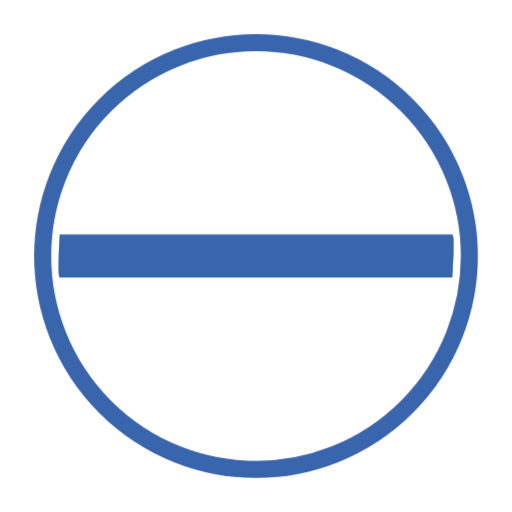
t = 0.00 s
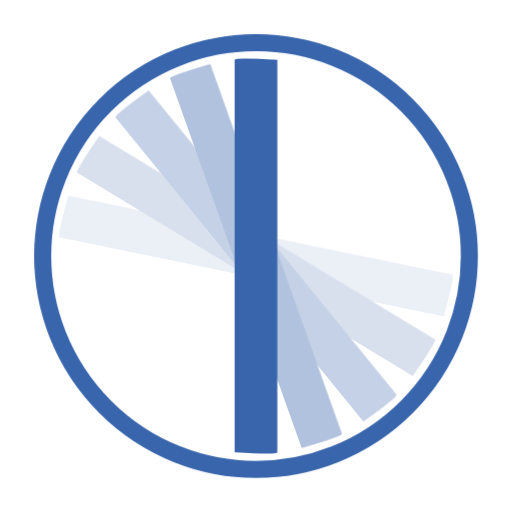
t = 0.63 s
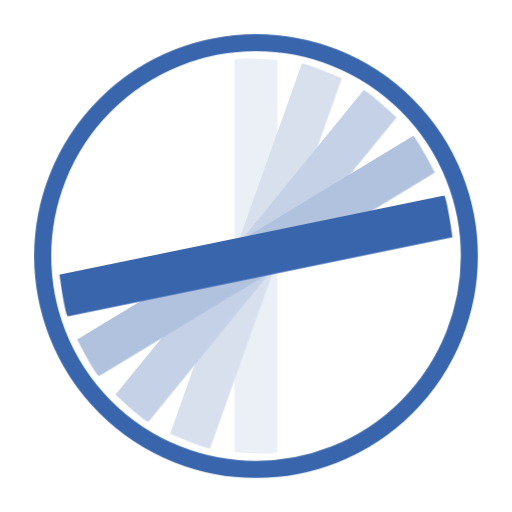
t = 1.38 s
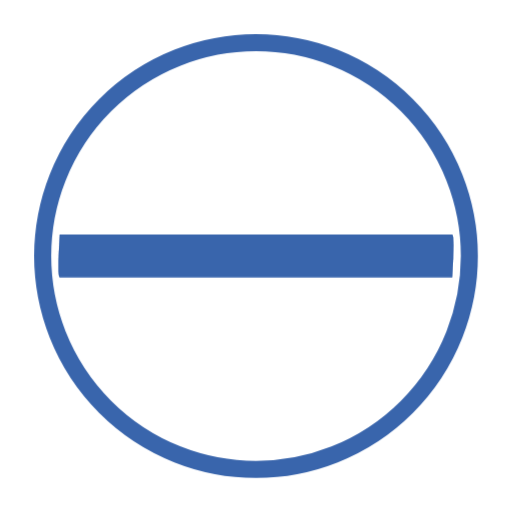
t = 2.00 s
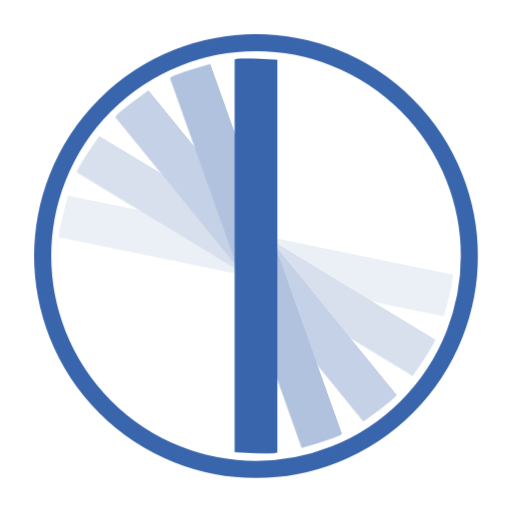
t = 2.63 s
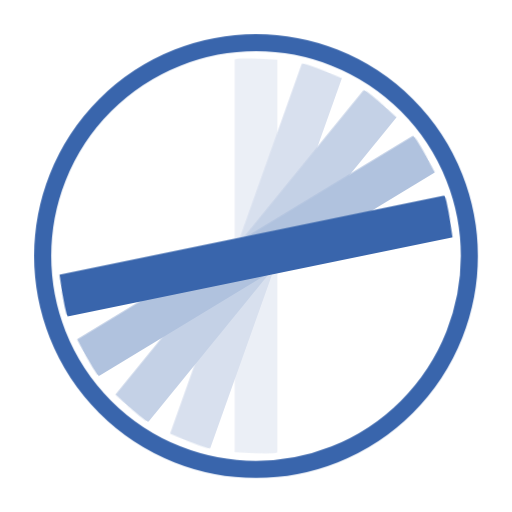
t = 3.38 s

The animated SVG that drew these frames (rendered in a browser with its animation timeline set to each time). Animation: 5 CSS @keyframes rules; one cycle of 4.00 s, repeats indefinitely.

<?xml version="1.0" encoding="UTF-8" standalone="no"?>
<svg
  xmlns:dc="http://purl.org/dc/elements/1.1/"
  xmlns:cc="http://creativecommons.org/ns#"
  xmlns:rdf="http://www.w3.org/1999/02/22-rdf-syntax-ns#"
  xmlns:svg="http://www.w3.org/2000/svg"
  xmlns="http://www.w3.org/2000/svg"
  version="1.1"
  width="600"
  height="600"
  viewBox="0, 0, 600, 600"
  id="svg2">

  <style>
      @keyframes rotating0 {
        0% {
          -ms-transform: rotate(-90deg);
          -moz-transform: rotate(-90deg);
          -webkit-transform: rotate(-90deg);
          -o-transform: rotate(-90deg);
          transform: rotate(-90deg);
        }
        12.5% {
          -ms-transform: rotate(-90deg);
          -moz-transform: rotate(-90deg);
          -webkit-transform: rotate(-90deg);
          -o-transform: rotate(-90deg);
          transform: rotate(-90deg);
        }
        25% {
          -ms-transform: rotate(0deg);
          -moz-transform: rotate(0deg);
          -webkit-transform: rotate(0deg);
          -o-transform: rotate(0deg);
          transform: rotate(0deg);
        }
        37.5% {
          -ms-transform: rotate(0deg);
          -moz-transform: rotate(0deg);
          -webkit-transform: rotate(0deg);
          -o-transform: rotate(0deg);
          transform: rotate(0deg);
        }
        50% {
          -ms-transform: rotate(90deg);
          -moz-transform: rotate(90deg);
          -webkit-transform: rotate(90deg);
          -o-transform: rotate(90deg);
          transform: rotate(90deg);
        }
        62.5% {
          -ms-transform: rotate(90deg);
          -moz-transform: rotate(90deg);
          -webkit-transform: rotate(90deg);
          -o-transform: rotate(90deg);
          transform: rotate(90deg);
        }
        75% {
          -ms-transform: rotate(180deg);
          -moz-transform: rotate(180deg);
          -webkit-transform: rotate(180deg);
          -o-transform: rotate(180deg);
          transform: rotate(180deg);
        }
        87.5% {
          -ms-transform: rotate(180deg);
          -moz-transform: rotate(180deg);
          -webkit-transform: rotate(180deg);
          -o-transform: rotate(180deg);
          transform: rotate(180deg);
        }
        100% {
          -ms-transform: rotate(270deg);
          -moz-transform: rotate(270deg);
          -webkit-transform: rotate(270deg);
          -o-transform: rotate(270deg);
          transform: rotate(270deg);
        }
      }
      .bar0 {
        fill: rgb(235,239,246);
        -webkit-animation: rotating0 4s ease-in-out infinite;
        -moz-animation: rotating0 4s ease-in-out infinite;
        -ms-animation: rotating0 4s ease-in-out infinite;
        -o-animation: rotating0 4s ease-in-out infinite;
        animation: rotating0 4s ease-in-out infinite;
      }

      @keyframes rotating1 {
        0% {
          -ms-transform: rotate(-90deg);
          -moz-transform: rotate(-90deg);
          -webkit-transform: rotate(-90deg);
          -o-transform: rotate(-90deg);
          transform: rotate(-90deg);
        }
        12.5% {
          -ms-transform: rotate(-67.5deg);
          -moz-transform: rotate(-67.5deg);
          -webkit-transform: rotate(-67.5deg);
          -o-transform: rotate(-67.5deg);
          transform: rotate(-67.5deg);
        }
        25% {
          -ms-transform: rotate(0deg);
          -moz-transform: rotate(0deg);
          -webkit-transform: rotate(0deg);
          -o-transform: rotate(0deg);
          transform: rotate(0deg);
        }
        37.5% {
          -ms-transform: rotate(22.5deg);
          -moz-transform: rotate(22.5deg);
          -webkit-transform: rotate(22.5deg);
          -o-transform: rotate(22.5deg);
          transform: rotate(22.5deg);
        }
        50% {
          -ms-transform: rotate(90deg);
          -moz-transform: rotate(90deg);
          -webkit-transform: rotate(90deg);
          -o-transform: rotate(90deg);
          transform: rotate(90deg);
        }
        62.5% {
          -ms-transform: rotate(112.5deg);
          -moz-transform: rotate(112.5deg);
          -webkit-transform: rotate(112.5deg);
          -o-transform: rotate(112.5deg);
          transform: rotate(112.5deg);
        }
        75% {
          -ms-transform: rotate(180deg);
          -moz-transform: rotate(180deg);
          -webkit-transform: rotate(180deg);
          -o-transform: rotate(180deg);
          transform: rotate(180deg);
        }
        87.5% {
          -ms-transform: rotate(202.5deg);
          -moz-transform: rotate(202.5deg);
          -webkit-transform: rotate(202.5deg);
          -o-transform: rotate(202.5deg);
          transform: rotate(202.5deg);
        }
        100% {
          -ms-transform: rotate(270deg);
          -moz-transform: rotate(270deg);
          -webkit-transform: rotate(270deg);
          -o-transform: rotate(270deg);
          transform: rotate(270deg);
        }
      }
      .bar1 {
        fill: rgb(216,224,238);
        -webkit-animation: rotating1 4s ease-in-out infinite;
        -moz-animation: rotating1 4s ease-in-out infinite;
        -ms-animation: rotating1 4s ease-in-out infinite;
        -o-animation: rotating1 4s ease-in-out infinite;
        animation: rotating1 4s ease-in-out infinite;
      }

      @keyframes rotating2 {
        0% {
          -ms-transform: rotate(-90deg);
          -moz-transform: rotate(-90deg);
          -webkit-transform: rotate(-90deg);
          -o-transform: rotate(-90deg);
          transform: rotate(-90deg);
        }
        12.5% {
          -ms-transform: rotate(-45deg);
          -moz-transform: rotate(-45deg);
          -webkit-transform: rotate(-45deg);
          -o-transform: rotate(-45deg);
          transform: rotate(-45deg);
        }
        25% {
          -ms-transform: rotate(0deg);
          -moz-transform: rotate(0deg);
          -webkit-transform: rotate(0deg);
          -o-transform: rotate(0deg);
          transform: rotate(0deg);
        }
        37.5% {
          -ms-transform: rotate(45deg);
          -moz-transform: rotate(45deg);
          -webkit-transform: rotate(45deg);
          -o-transform: rotate(45deg);
          transform: rotate(45deg);
        }
        50% {
          -ms-transform: rotate(90deg);
          -moz-transform: rotate(90deg);
          -webkit-transform: rotate(90deg);
          -o-transform: rotate(90deg);
          transform: rotate(90deg);
        }
        62.5% {
          -ms-transform: rotate(135deg);
          -moz-transform: rotate(135deg);
          -webkit-transform: rotate(135deg);
          -o-transform: rotate(135deg);
          transform: rotate(135deg);
        }
        75% {
          -ms-transform: rotate(180deg);
          -moz-transform: rotate(180deg);
          -webkit-transform: rotate(180deg);
          -o-transform: rotate(180deg);
          transform: rotate(180deg);
        }
        87.5% {
          -ms-transform: rotate(225deg);
          -moz-transform: rotate(225deg);
          -webkit-transform: rotate(225deg);
          -o-transform: rotate(225deg);
          transform: rotate(225deg);
        }
        100% {
          -ms-transform: rotate(270deg);
          -moz-transform: rotate(270deg);
          -webkit-transform: rotate(270deg);
          -o-transform: rotate(270deg);
          transform: rotate(270deg);
        }
      }
      .bar2 {
        fill: rgb(196,209,230);
        -webkit-animation: rotating2 4s ease-in-out infinite;
        -moz-animation: rotating2 4s ease-in-out infinite;
        -ms-animation: rotating2 4s ease-in-out infinite;
        -o-animation: rotating2 4s ease-in-out infinite;
        animation: rotating2 4s ease-in-out infinite;
      }

      @keyframes rotating3 {
        0% {
          -ms-transform: rotate(-90deg);
          -moz-transform: rotate(-90deg);
          -webkit-transform: rotate(-90deg);
          -o-transform: rotate(-90deg);
          transform: rotate(-90deg);
        }
        12.5% {
          -ms-transform: rotate(-22.5deg);
          -moz-transform: rotate(-22.5deg);
          -webkit-transform: rotate(-22.5deg);
          -o-transform: rotate(-22.5deg);
          transform: rotate(-22.5deg);
        }
        25% {
          -ms-transform: rotate(0deg);
          -moz-transform: rotate(0deg);
          -webkit-transform: rotate(0deg);
          -o-transform: rotate(0deg);
          transform: rotate(0deg);
        }
        37.5% {
          -ms-transform: rotate(67.5deg);
          -moz-transform: rotate(67.5deg);
          -webkit-transform: rotate(67.5deg);
          -o-transform: rotate(67.5deg);
          transform: rotate(67.5deg);
        }
        50% {
          -ms-transform: rotate(90deg);
          -moz-transform: rotate(90deg);
          -webkit-transform: rotate(90deg);
          -o-transform: rotate(90deg);
          transform: rotate(90deg);
        }
        62.5% {
          -ms-transform: rotate(157.5deg);
          -moz-transform: rotate(157.5deg);
          -webkit-transform: rotate(157.5deg);
          -o-transform: rotate(157.5deg);
          transform: rotate(157.5deg);
        }
        75% {
          -ms-transform: rotate(180deg);
          -moz-transform: rotate(180deg);
          -webkit-transform: rotate(180deg);
          -o-transform: rotate(180deg);
          transform: rotate(180deg);
        }
        87.5% {
          -ms-transform: rotate(247.5deg);
          -moz-transform: rotate(247.5deg);
          -webkit-transform: rotate(247.5deg);
          -o-transform: rotate(247.5deg);
          transform: rotate(247.5deg);
        }
        100% {
          -ms-transform: rotate(270deg);
          -moz-transform: rotate(270deg);
          -webkit-transform: rotate(270deg);
          -o-transform: rotate(270deg);
          transform: rotate(270deg);
        }
      }
      .bar3 {
        fill: rgb(176,194,222);
        -webkit-animation: rotating3 4s ease-in-out infinite;
        -moz-animation: rotating3 4s ease-in-out infinite;
        -ms-animation: rotating3 4s ease-in-out infinite;
        -o-animation: rotating3 4s ease-in-out infinite;
        animation: rotating3 4s ease-in-out infinite;
      }

      @keyframes rotating4 {
        0% {
          -ms-transform: rotate(-90deg);
          -moz-transform: rotate(-90deg);
          -webkit-transform: rotate(-90deg);
          -o-transform: rotate(-90deg);
          transform: rotate(-90deg);
        }
        12.5% {
          -ms-transform: rotate(0deg);
          -moz-transform: rotate(0deg);
          -webkit-transform: rotate(0deg);
          -o-transform: rotate(0deg);
          transform: rotate(0deg);
        }
        25% {
          -ms-transform: rotate(0deg);
          -moz-transform: rotate(0deg);
          -webkit-transform: rotate(0deg);
          -o-transform: rotate(0deg);
          transform: rotate(0deg);
        }
        37.5% {
          -ms-transform: rotate(90deg);
          -moz-transform: rotate(90deg);
          -webkit-transform: rotate(90deg);
          -o-transform: rotate(90deg);
          transform: rotate(90deg);
        }
        50% {
          -ms-transform: rotate(90deg);
          -moz-transform: rotate(90deg);
          -webkit-transform: rotate(90deg);
          -o-transform: rotate(90deg);
          transform: rotate(90deg);
        }
        62.5% {
          -ms-transform: rotate(180deg);
          -moz-transform: rotate(180deg);
          -webkit-transform: rotate(180deg);
          -o-transform: rotate(180deg);
          transform: rotate(180deg);
        }
        75% {
          -ms-transform: rotate(180deg);
          -moz-transform: rotate(180deg);
          -webkit-transform: rotate(180deg);
          -o-transform: rotate(180deg);
          transform: rotate(180deg);
        }
        87.5% {
          -ms-transform: rotate(270deg);
          -moz-transform: rotate(270deg);
          -webkit-transform: rotate(270deg);
          -o-transform: rotate(270deg);
          transform: rotate(270deg);
        }
        100% {
          -ms-transform: rotate(270deg);
          -moz-transform: rotate(270deg);
          -webkit-transform: rotate(270deg);
          -o-transform: rotate(270deg);
          transform: rotate(270deg);
        }
      }
      .bar4 {
        fill: rgb(57,101,172);
        -webkit-animation: rotating4 4s ease-in-out infinite;
        -moz-animation: rotating4 4s ease-in-out infinite;
        -ms-animation: rotating4 4s ease-in-out infinite;
        -o-animation: rotating4 4s ease-in-out infinite;
        animation: rotating4 4s ease-in-out infinite;
      }
  </style>
  <g transform="translate(300, 300)">
    <circle cx="0" cy="0" r="250" fill="#fff" />
    <path
      d="m -25,-230 q 0 -3 50 0 l 0,460 q 0 3 -50 0 z"
      transform="rotate(-90)"
      class="bar0"/>
    <path
      d="m -25,-230 q 0 -3 50 0 l 0,460 q 0 3 -50 0 z"
      transform="rotate(-67.5)"
      class="bar1"/>
    <path
      d="m -25,-230 q 0 -3 50 0 l 0,460 q 0 3 -50 0 z"
      transform="rotate(-45)"
      class="bar2"/>
    <path
      d="m -25,-230 q 0 -3 50 0 l 0,460 q 0 3 -50 0 z"
      transform="rotate(-22.5)"
      class="bar3"/>
    <path
      d="m -25,-230 q 0 -3 50 0 l 0,460 q 0 3 -50 0 z"
      class="bar4"/>

    <circle cx="0" cy="0" r="250" stroke="rgb(57,101,172)" stroke-width="20" fill-opacity="0" />
  </g>
</svg>
